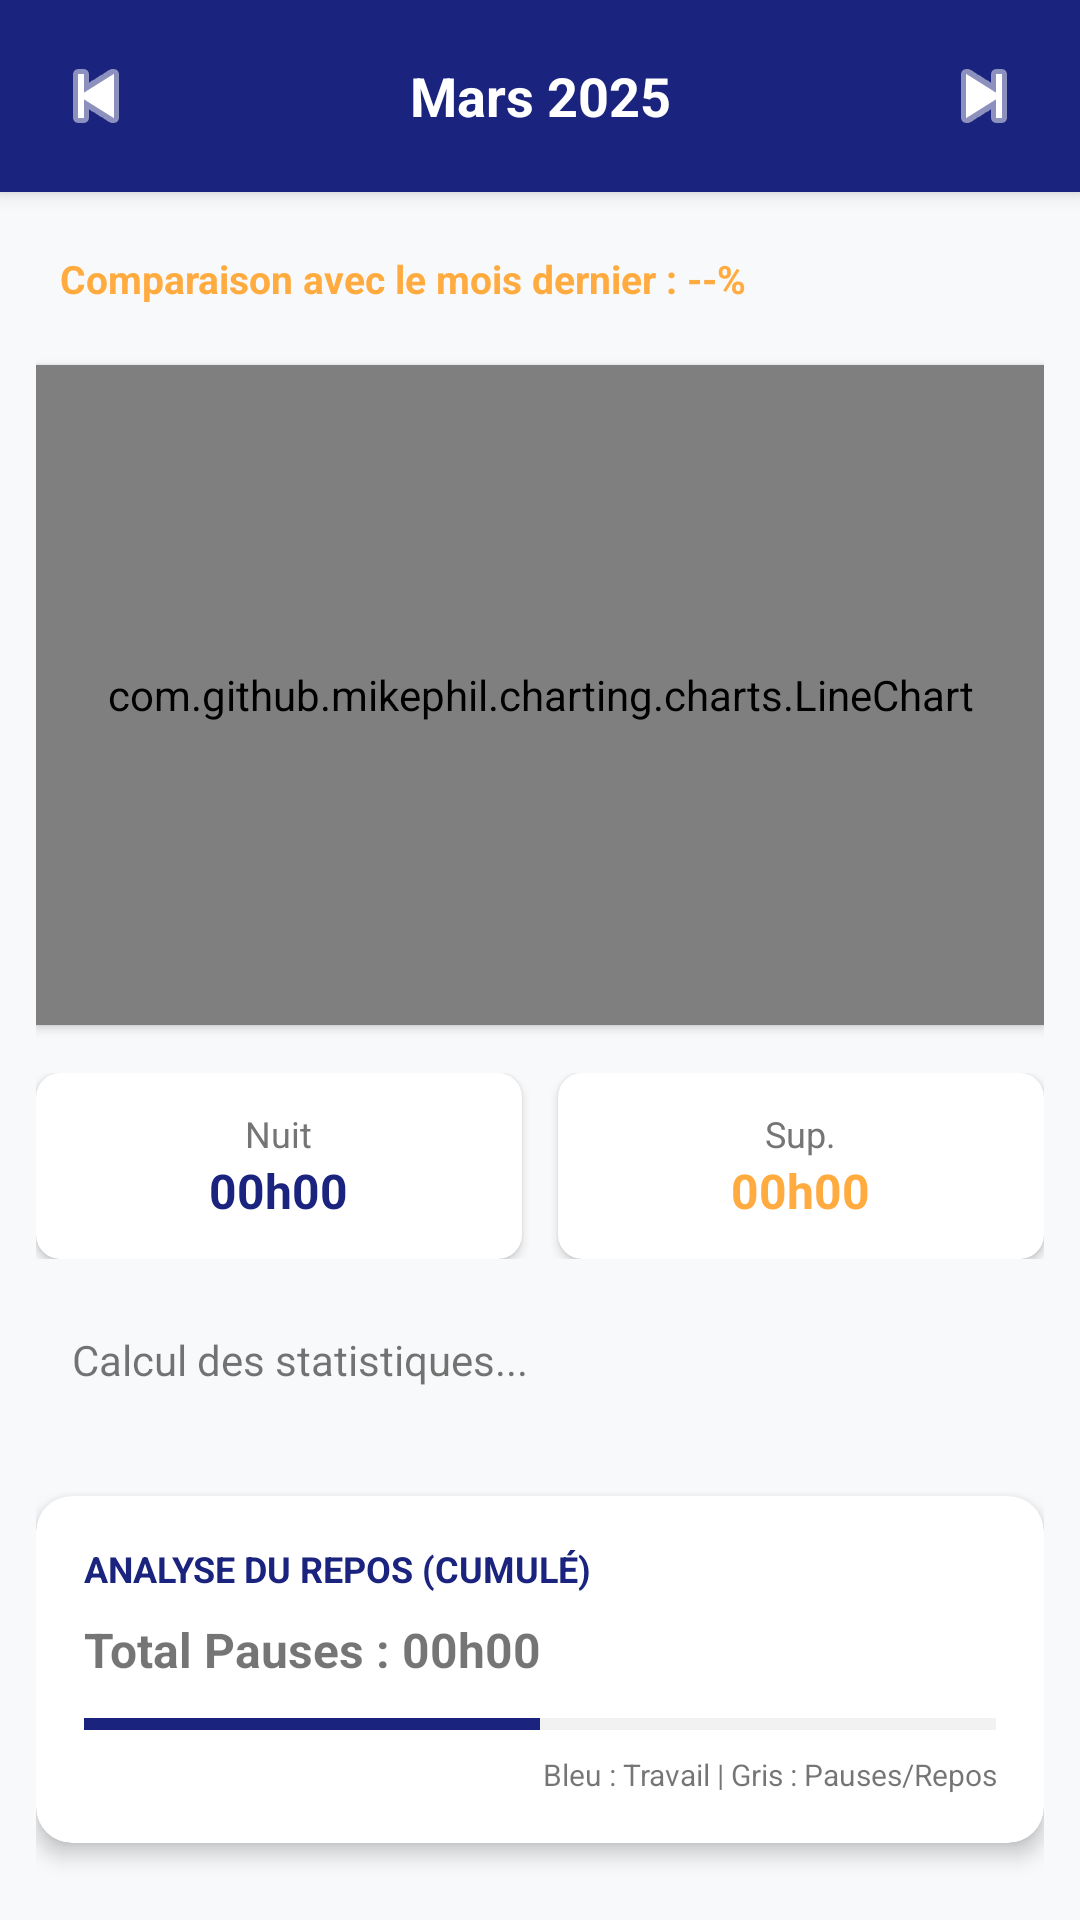

Here is an Android app screen rendered from its layout file. Give the layout XML and the strings, colors and styles it references.
<!-- AndroidManifest.xml: application theme Theme.ExpertSuivi -->
<!-- res/layout/activity_statistics.xml -->
<?xml version="1.0" encoding="utf-8"?>
<LinearLayout xmlns:android="http://schemas.android.com/apk/res/android"
    xmlns:app="http://schemas.android.com/apk/res-auto"
    android:layout_width="match_parent"
    android:layout_height="match_parent"
    android:orientation="vertical"
    android:fitsSystemWindows="true"
    android:background="#F8F9FA">

    
    <LinearLayout
        android:layout_width="match_parent"
        android:layout_height="wrap_content"
        android:orientation="horizontal"
        android:background="@color/brand_primary"
        android:padding="8dp"
        android:gravity="center_vertical"
        android:elevation="4dp">

        <ImageButton
            android:id="@+id/btnPrevMonth"
            android:layout_width="48dp"
            android:layout_height="48dp"
            android:src="@android:drawable/ic_media_previous"
            android:background="?attr/selectableItemBackgroundBorderless"
            app:tint="@color/white"
            android:contentDescription="Mois précédent"/>

        <TextView
            android:id="@+id/tvCurrentMonthYear"
            android:layout_width="0dp"
            android:layout_height="wrap_content"
            android:layout_weight="1"
            android:text="Mars 2025"
            android:textColor="@color/white"
            android:textSize="18sp"
            android:textStyle="bold"
            android:gravity="center"/>

        <ImageButton
            android:id="@+id/btnNextMonth"
            android:layout_width="48dp"
            android:layout_height="48dp"
            android:src="@android:drawable/ic_media_next"
            android:background="?attr/selectableItemBackgroundBorderless"
            app:tint="@color/white"
            android:contentDescription="Mois suivant"/>
    </LinearLayout>

    <androidx.core.widget.NestedScrollView
        android:layout_width="match_parent"
        android:layout_height="0dp"
        android:layout_weight="1"
        android:fillViewport="true">

        <LinearLayout
            android:layout_width="match_parent"
            android:layout_height="wrap_content"
            android:orientation="vertical"
            android:padding="12dp">

            <TextView
                android:id="@+id/tvComparisonInfo"
                android:layout_width="match_parent"
                android:layout_height="wrap_content"
                android:text="Comparaison avec le mois dernier : --%"
                android:textSize="13sp"
                android:textColor="@color/brand_accent"
                android:layout_marginBottom="12dp"
                android:textStyle="bold"
                android:background="@drawable/bg_stat_info"
                android:padding="8dp"/>

            <com.github.mikephil.charting.charts.LineChart
                android:id="@+id/lineChart"
                android:layout_width="match_parent"
                android:layout_height="220dp"
                android:layout_marginBottom="16dp"
                android:background="@color/white"
                android:elevation="2dp"/>

            <LinearLayout
                android:layout_width="match_parent"
                android:layout_height="wrap_content"
                android:orientation="horizontal"
                android:baselineAligned="false"
                android:layout_marginBottom="12dp">

                <com.google.android.material.card.MaterialCardView
                    android:layout_width="0dp"
                    android:layout_weight="1"
                    android:layout_height="wrap_content"
                    android:layout_marginEnd="6dp"
                    app:cardCornerRadius="8dp"
                    app:cardElevation="2dp">
                    <LinearLayout
                        android:layout_width="match_parent"
                        android:layout_height="wrap_content"
                        android:orientation="vertical"
                        android:padding="12dp"
                        android:gravity="center">
                        <TextView
                            android:layout_width="wrap_content"
                            android:layout_height="wrap_content"
                            android:text="Nuit"
                            android:textSize="12sp"
                            android:textColor="@color/grey_600"/>
                        <TextView
                            android:id="@+id/tvNightHours"
                            android:layout_width="wrap_content"
                            android:layout_height="wrap_content"
                            android:text="00h00"
                            android:textStyle="bold"
                            android:textSize="16sp"
                            android:textColor="@color/brand_primary"/>
                    </LinearLayout>
                </com.google.android.material.card.MaterialCardView>

                <com.google.android.material.card.MaterialCardView
                    android:layout_width="0dp"
                    android:layout_weight="1"
                    android:layout_height="wrap_content"
                    android:layout_marginStart="6dp"
                    app:cardCornerRadius="8dp"
                    app:cardElevation="2dp">
                    <LinearLayout
                        android:layout_width="match_parent"
                        android:layout_height="wrap_content"
                        android:orientation="vertical"
                        android:padding="12dp"
                        android:gravity="center">
                        <TextView
                            android:layout_width="wrap_content"
                            android:layout_height="wrap_content"
                            android:text="Sup."
                            android:textSize="12sp"
                            android:textColor="@color/grey_600"/>
                        <TextView
                            android:id="@+id/tvSupHours"
                            android:layout_width="wrap_content"
                            android:layout_height="wrap_content"
                            android:text="00h00"
                            android:textStyle="bold"
                            android:textSize="16sp"
                            android:textColor="@color/brand_accent"/>
                    </LinearLayout>
                </com.google.android.material.card.MaterialCardView>
            </LinearLayout>

            <TextView
                android:id="@+id/tvStatsDetails"
                android:layout_width="match_parent"
                android:layout_height="wrap_content"
                android:text="Calcul des statistiques..."
                android:textSize="14sp"
                android:lineSpacingExtra="4dp"
                android:background="@drawable/bg_stat_card"
                android:elevation="2dp"
                android:padding="12dp"
                android:layout_marginBottom="12dp"/>

            <com.google.android.material.card.MaterialCardView
                android:layout_width="match_parent"
                android:layout_height="wrap_content"
                android:layout_marginTop="12dp"
                app:cardCornerRadius="12dp"
                app:cardElevation="4dp">

                <LinearLayout
                    android:layout_width="match_parent"
                    android:layout_height="wrap_content"
                    android:orientation="vertical"
                    android:padding="16dp">

                    <TextView
                        android:layout_width="wrap_content"
                        android:layout_height="wrap_content"
                        android:text="ANALYSE DU REPOS (CUMULÉ)"
                        android:textStyle="bold"
                        android:textSize="12sp"
                        android:textColor="@color/brand_primary"
                        android:layout_marginBottom="8dp"/>

                    <TextView
                        android:id="@+id/tvPauseAnalysis"
                        android:layout_width="match_parent"
                        android:layout_height="wrap_content"
                        android:text="Total Pauses : 00h00"
                        android:textSize="16sp"
                        android:textStyle="bold"/>

                    <ProgressBar
                        android:id="@+id/pbWorkPauseRatio"
                        style="@style/Widget.AppCompat.ProgressBar.Horizontal"
                        android:layout_width="match_parent"
                        android:layout_height="12dp"
                        android:layout_marginTop="8dp"
                        android:progress="50"
                        android:progressTint="@color/brand_primary"
                        android:progressBackgroundTint="#CCCCCC"/>

                    <TextView
                        android:layout_width="match_parent"
                        android:layout_height="wrap_content"
                        android:text="Bleu : Travail | Gris : Pauses/Repos"
                        android:textSize="10sp"
                        android:gravity="end"
                        android:layout_marginTop="4dp"/>
                </LinearLayout>
            </com.google.android.material.card.MaterialCardView>

            <Button
                android:id="@+id/btnPrintStats"
                android:layout_width="match_parent"
                android:layout_height="56dp"
                android:text="EXPORTER BILAN MENSUEL"
                android:layout_marginTop="24dp"
                android:layout_marginBottom="40dp"
                style="@style/Widget.MaterialComponents.Button.OutlinedButton"
                app:icon="@android:drawable/ic_menu_save"/>

        </LinearLayout>
    </androidx.core.widget.NestedScrollView>
</LinearLayout>
<!-- resources referenced by this layout -->
<resources>
  <color name="brand_accent">#FFAB40</color>
  <color name="brand_primary">#1A237E</color>
  <color name="grey_600">#757575</color>
  <color name="white">#FFFFFF</color>
  <style name="Theme.ExpertSuivi" parent="Theme.MaterialComponents.DayNight.DarkActionBar">
          <item name="colorPrimary">@color/brand_primary</item>
          <item name="colorPrimaryVariant">@color/brand_secondary</item>
          <item name="colorOnPrimary">@color/white</item>
          <item name="colorSecondary">@color/brand_accent</item>
          <item name="android:statusBarColor">?attr/colorPrimaryVariant</item>
      </style>
  <color name="brand_secondary">#0D47A1</color>
</resources>
